Run: headless pygame with SDL's dummy video driver; simulated clock (each Clock.tick advances the game by its frame time, no real sleeping); random seed 0; keys injected as events and as key.get_pressed() state; no mouse input.
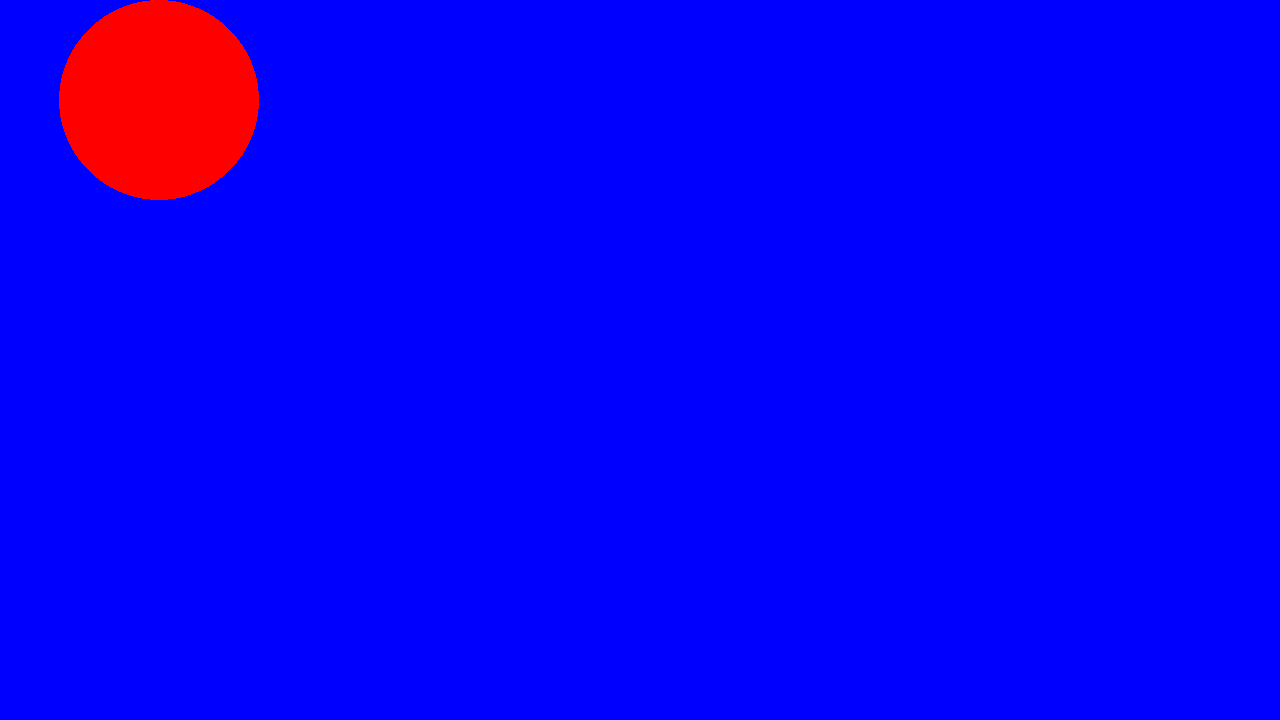
Frame 1 of 4 · flips 1–60 · no input
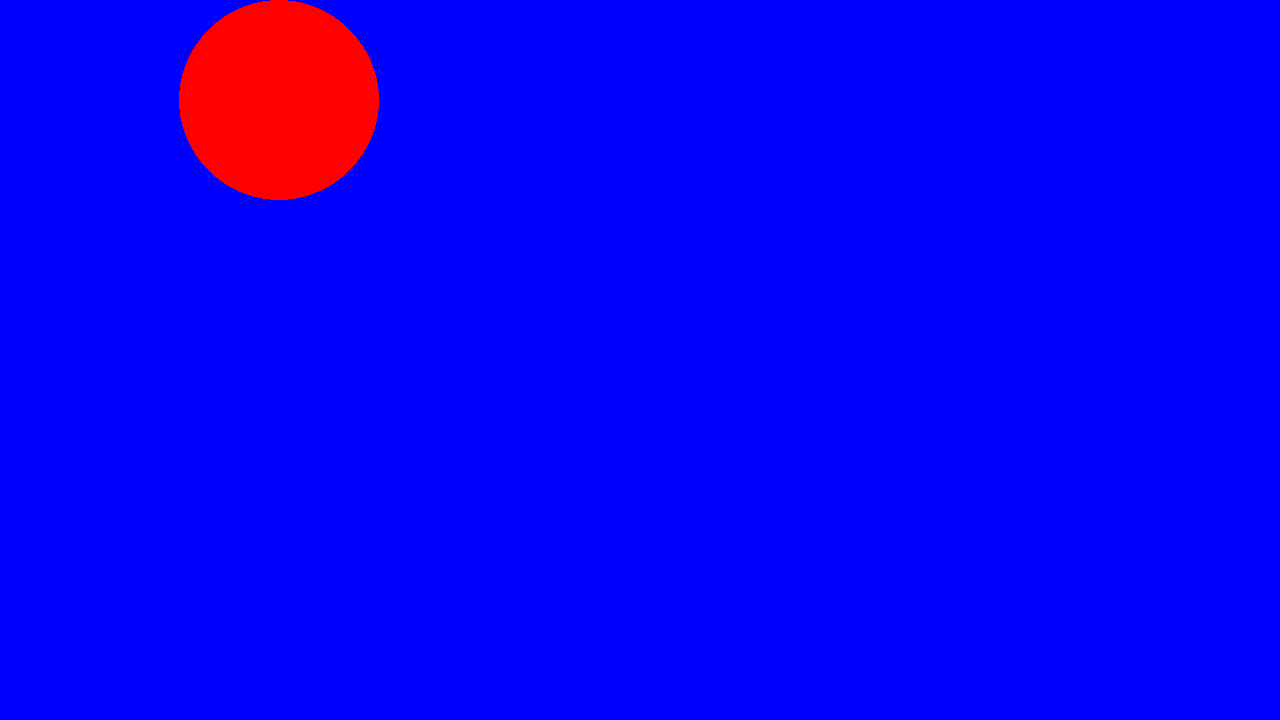
Frame 2 of 4 · flips 61–180 · tapped SPACE, RETURN · held RIGHT (→), D
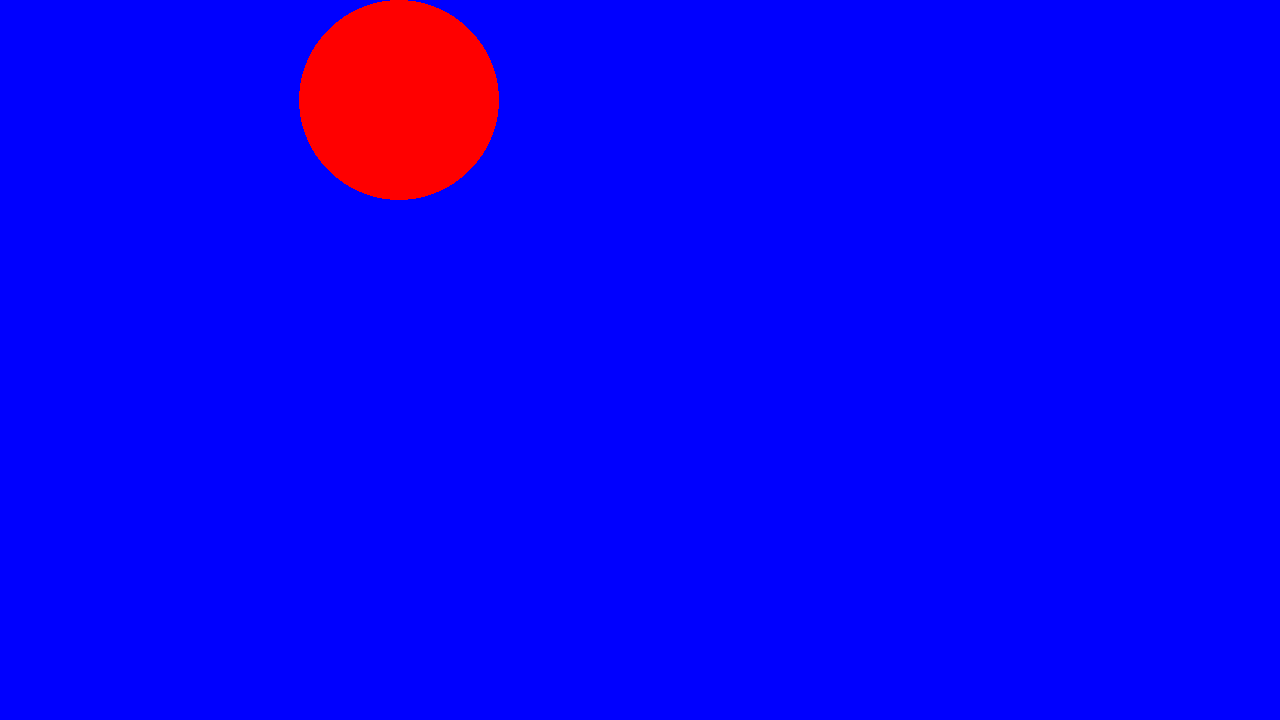
Frame 3 of 4 · flips 181–300 · held DOWN (↓), S
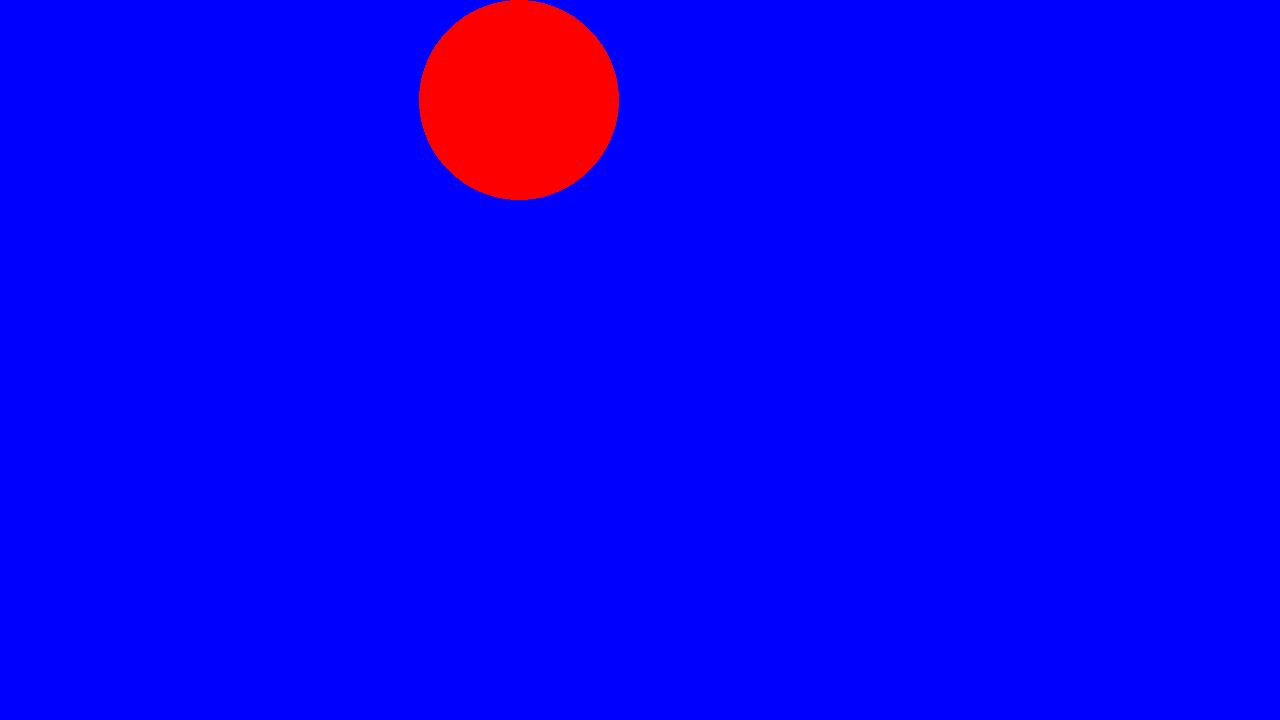
Frame 4 of 4 · flips 301–420 · held LEFT (←), A, UP (↑), W

The pygame program that drew these frames:

import pygame

pygame.init()
screen = pygame.display.set_mode((1280, 720))
clock = pygame.time.Clock()
pos = (100, 100)
while True:
    for event in pygame.event.get():
        pass
    screen.fill("blue")
    pygame.draw.circle(screen, "red", pos, 100)
    pos = (pos[0] + 1, pos[1])
    pygame.display.flip()
    clock.tick(60)
